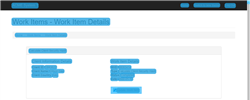
Task: 1.1) Login to ACME Web Application
1.2) Go to Work Items
1.3) Read all the columns 
1.4) Click Search If the year is above 2018
1.5) Download the check request if it's available
1.6) Save the file name as WIID in a separate folder. Read Client ID in the document (PDF Automation)
1.7) Change Status to Completed. Click update work item
1.8) Add comments - 'Downloaded' or 'Not downloaded'
1.9) Repeat all the above steps for all records
1.10) Generate Final Report - WIID,Description,Type,St
Workflow: DownloadFile

Step 1 [try]: CV Work Item Screen on the document 'ACME System 1 - Work Items' in window 'ACME System 1 - Work Items - Google Chrome' (chrome.exe)

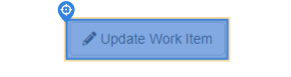
Step 2 [try]: find

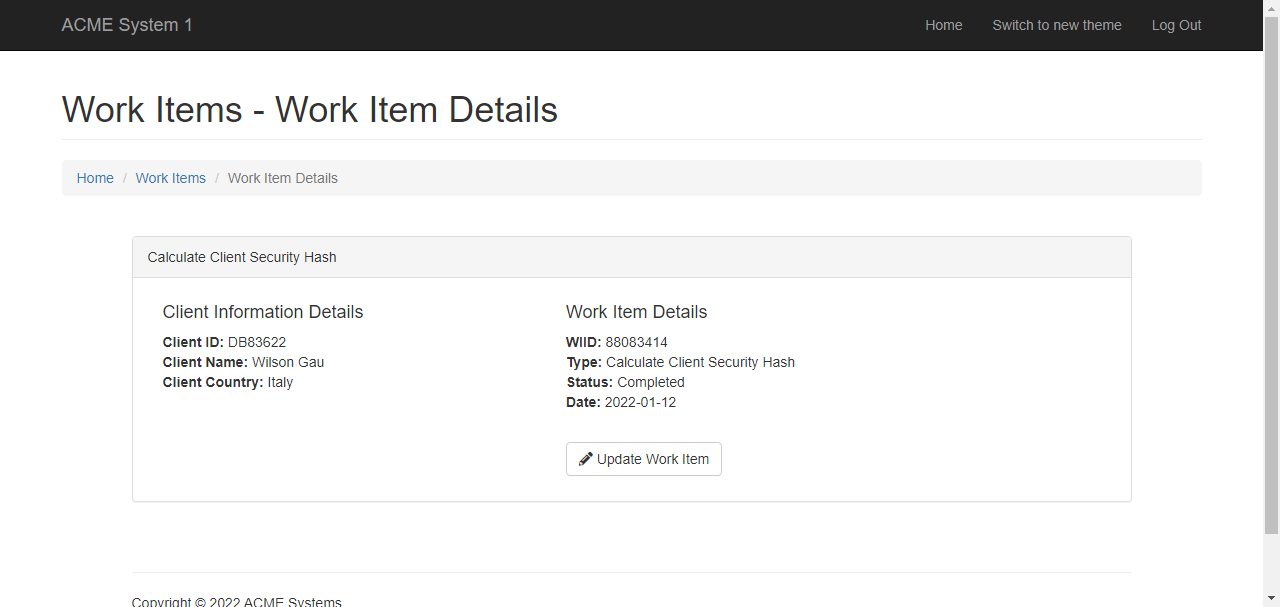
Step 3 [try]: Screen CV Element Exists - But (Main)

Step 4 [then]: CV Work Item Screen on the element in window 'ACME System 1 - Work Items - Google Chrome' (chrome.exe) (no picture)

Step 5 [then]: find (no picture)

Step 6: get-text (no picture)

Step 7: CV Click - Download Check Request Button (no picture)

Step 8 [then]: Work Item Screen (no picture)

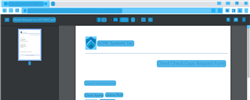
Step 9 [then]: CV Check Request Screen on the element in window 'Check-Request-For-*.pdf*' (chrome.exe)

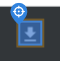
Step 10: find

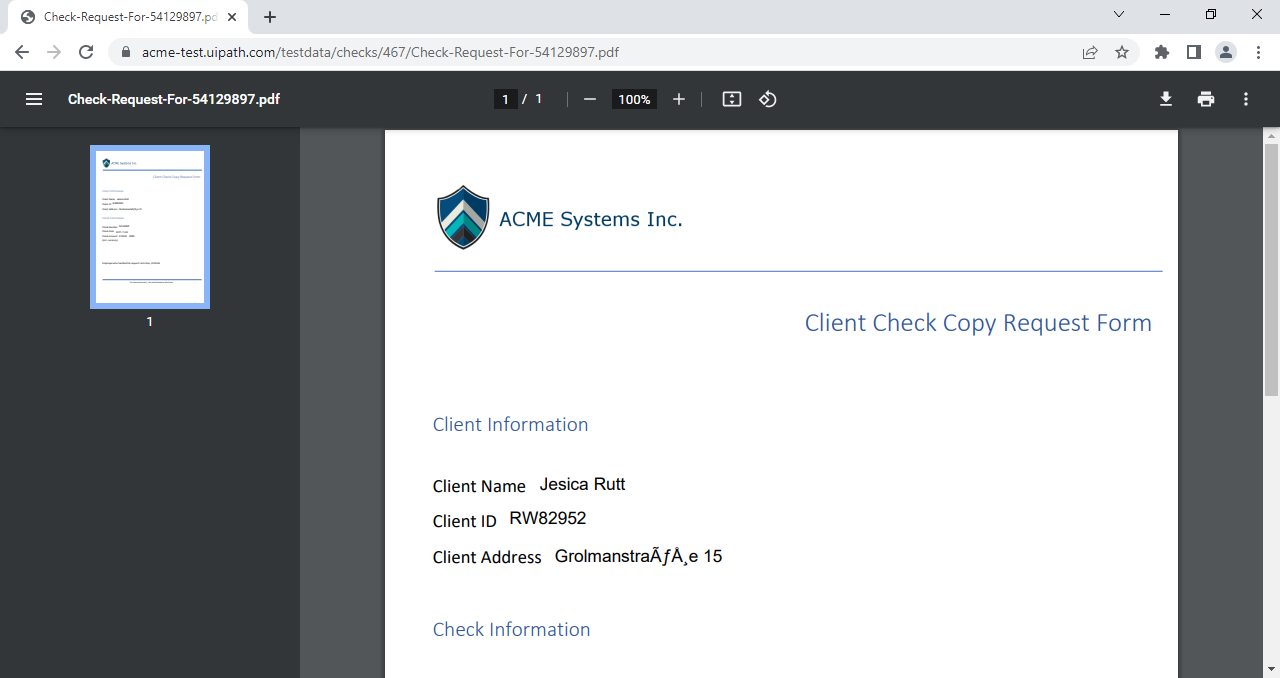
Step 11: Screen CV Element Exists - Ico (Main)

Step 12: CV Check Request Screen on the element in window 'Check-Request-For-*.pdf*' (chrome.exe) (same screen as step 9)

Step 13: get-text (no picture)

Step 14: CV Click - Download Icon (no picture)

Step 15: Check Request Screen (same screen as step 11)

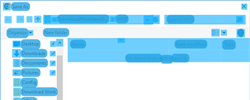
Step 16: CV Save As Screen on the dialog in window 'Save As' (chrome.exe)

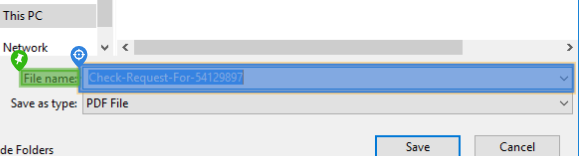
Step 17: type "[CheckFilePath + "[k(enter)]"]"

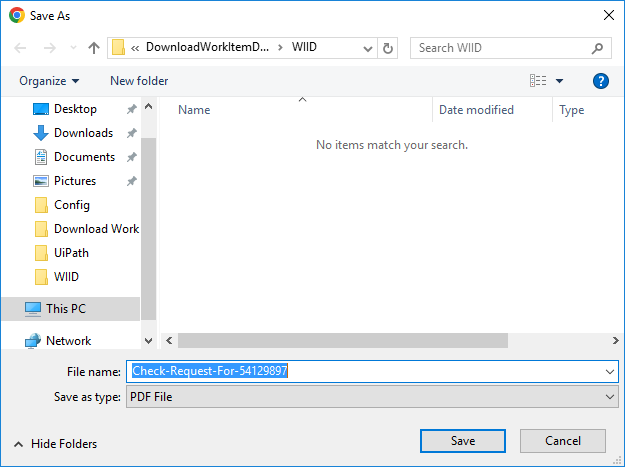
Step 18: Screen CV Type Into - 'File na (Main)